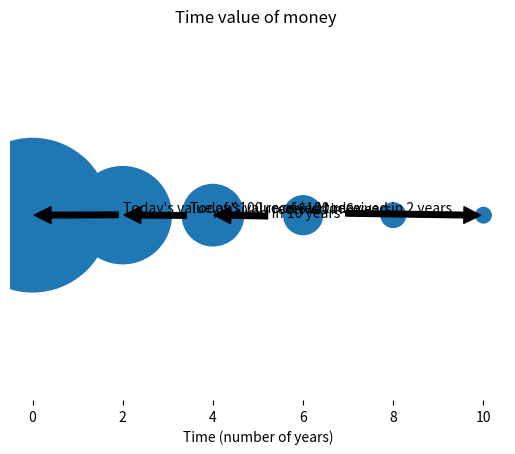

Here is the Python script that generated this plot:
from matplotlib.pyplot import *
fig1 = figure(facecolor='white')
ax1 = axes(frameon=False)
ax1.set_frame_on(False)
ax1.get_xaxis().tick_bottom()
ax1.axes.get_yaxis().set_visible(False)
x=range(0,11,2)
x1=range(len(x),0,-1)
y = [0]*len(x);
annotate("Today's value of $100 received today",xy=(0,0),xytext=(2,0.001),arrowprops=dict(facecolor='black',shrink=0.02))
annotate("Today's value of $100 received in 2 years",xy=(2,0.00005),xytext=(3.5,0.0008),arrowprops=dict(facecolor='black',shrink=0.02))
annotate("received in 6 years",xy=(4,0.00005),xytext=(5.3,0.0006),arrowprops=dict(facecolor='black',shrink=0.02))
annotate("received in 10 years",xy=(10,-0.00005),xytext=(4,-0.0006),arrowprops=dict(facecolor='black',shrink=0.02))
s = [50*2.5**n for n in x1];
title("Time value of money ")
xlabel("Time (number of years)")
scatter(x,y,s=s);
show()